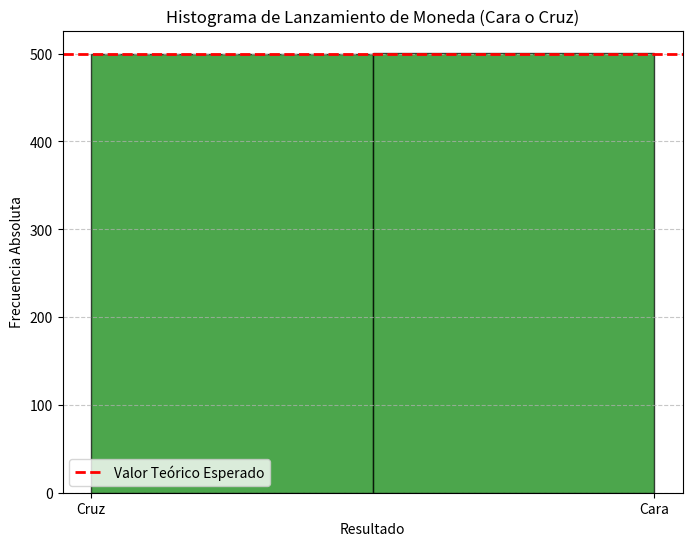

This chart was generated by the following Python code:
import random
import matplotlib.pyplot as plt

num_lanzamientos = 1000
resultados = ['Cara' if random.randint(0, 1) == 1 else 'Cruz' for _ in range(num_lanzamientos)]

valor_teorico_esperado = num_lanzamientos / 2

plt.figure(figsize=(8, 6))
plt.hist(resultados, bins=2, color='green', edgecolor='black', alpha=0.7)
plt.axhline(valor_teorico_esperado, color='red', linestyle='--', linewidth=2,
label='Valor Teórico Esperado')
plt.xlabel('Resultado')
plt.ylabel('Frecuencia Absoluta')
plt.title('Histograma de Lanzamiento de Moneda (Cara o Cruz)')
plt.grid(axis='y', linestyle='--', alpha=0.7)
plt.legend()
plt.show()